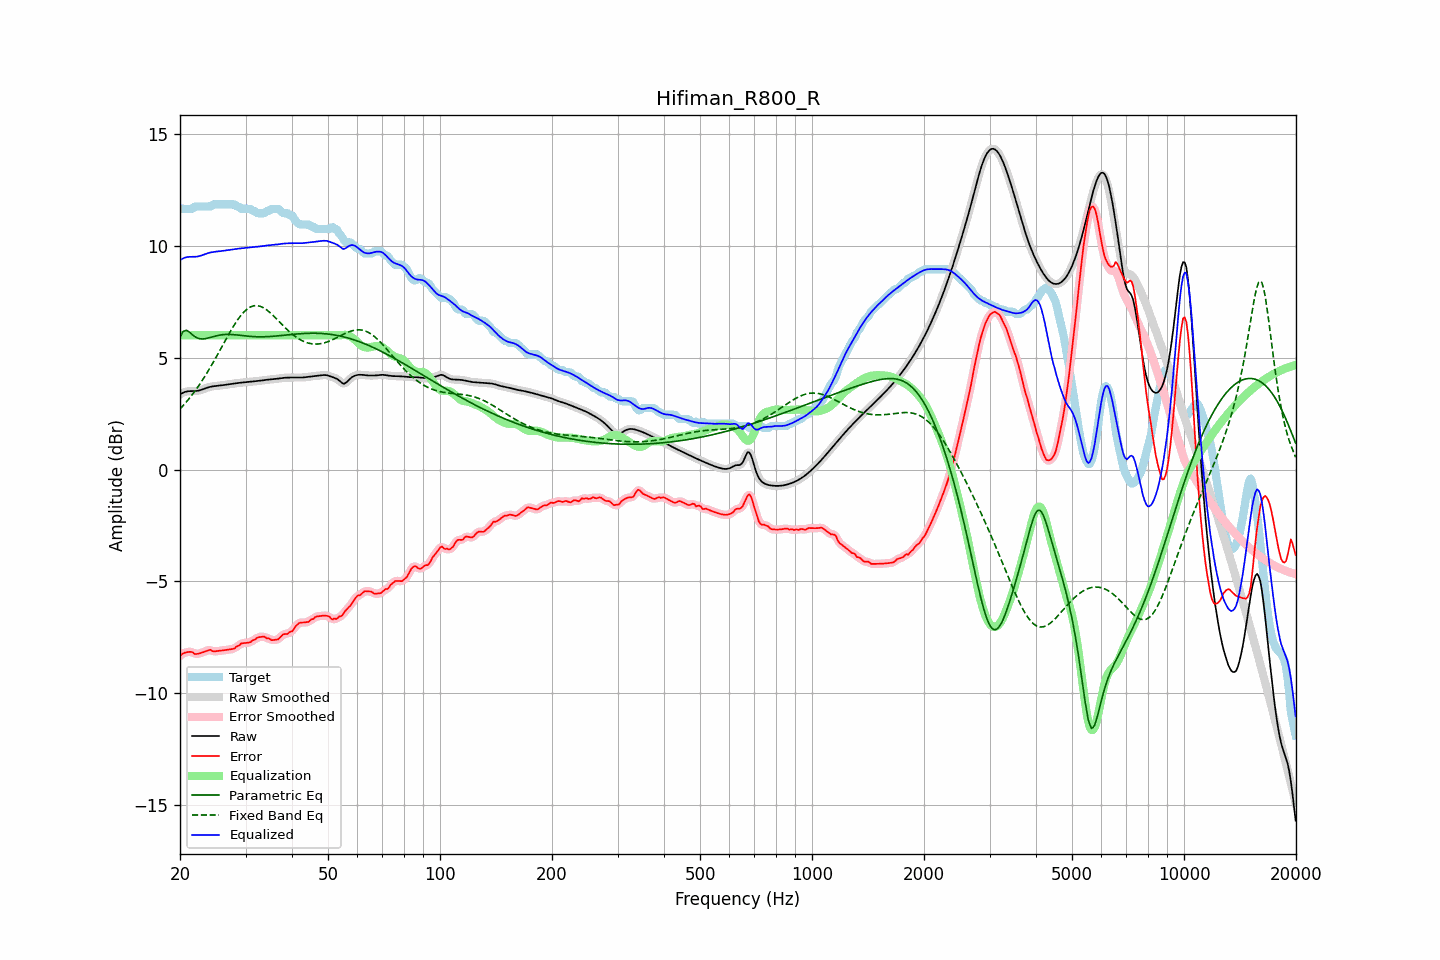

The data file committed next to this chart (first rows):
frequency, raw, error, smoothed, error_smoothed, equalization, parametric_eq, fixed_band_eq, equalized_raw, equalized_smoothed, target
20.00, 3.35, -8.33, 3.35, -8.32, 6.00, 5.93, 2.70, 9.35, 9.35, 11.68
20.20, 3.40, -8.25, 3.40, -8.26, 6.00, 6.05, 2.78, 9.40, 9.40, 11.65
20.40, 3.43, -8.21, 3.44, -8.22, 6.00, 6.17, 2.86, 9.43, 9.44, 11.65
20.61, 3.47, -8.18, 3.46, -8.18, 6.00, 6.20, 2.94, 9.47, 9.46, 11.65
20.81, 3.49, -8.16, 3.49, -8.16, 6.00, 6.22, 3.02, 9.49, 9.49, 11.65
21.02, 3.50, -8.15, 3.50, -8.15, 6.00, 6.18, 3.11, 9.50, 9.50, 11.65
21.23, 3.50, -8.15, 3.50, -8.14, 6.00, 6.13, 3.20, 9.50, 9.50, 11.65
21.44, 3.50, -8.15, 3.50, -8.15, 6.00, 6.07, 3.29, 9.50, 9.50, 11.65
21.66, 3.50, -8.16, 3.50, -8.18, 6.00, 6.01, 3.38, 9.50, 9.50, 11.67
21.87, 3.50, -8.24, 3.51, -8.21, 6.00, 5.95, 3.48, 9.50, 9.51, 11.74
22.09, 3.51, -8.24, 3.51, -8.23, 6.00, 5.90, 3.58, 9.51, 9.51, 11.75
22.31, 3.52, -8.23, 3.52, -8.24, 6.00, 5.88, 3.68, 9.52, 9.52, 11.75
22.54, 3.53, -8.21, 3.54, -8.22, 6.00, 5.85, 3.78, 9.53, 9.54, 11.75
22.76, 3.56, -8.19, 3.56, -8.19, 6.00, 5.84, 3.89, 9.56, 9.56, 11.75
22.99, 3.58, -8.17, 3.58, -8.17, 6.00, 5.83, 4.00, 9.58, 9.58, 11.75
23.22, 3.61, -8.14, 3.61, -8.14, 6.00, 5.84, 4.11, 9.61, 9.61, 11.75
23.45, 3.63, -8.11, 3.63, -8.12, 6.00, 5.85, 4.23, 9.63, 9.63, 11.75
23.69, 3.66, -8.09, 3.66, -8.08, 6.00, 5.87, 4.34, 9.66, 9.66, 11.75
23.92, 3.68, -8.07, 3.68, -8.07, 6.00, 5.88, 4.46, 9.68, 9.68, 11.75
24.16, 3.70, -8.05, 3.70, -8.07, 6.00, 5.90, 4.58, 9.70, 9.70, 11.75
24.40, 3.71, -8.10, 3.71, -8.09, 6.00, 5.92, 4.71, 9.71, 9.71, 11.82
24.65, 3.72, -8.13, 3.72, -8.11, 6.00, 5.95, 4.83, 9.72, 9.72, 11.85
24.89, 3.73, -8.12, 3.73, -8.12, 6.00, 5.96, 4.96, 9.73, 9.73, 11.85
25.14, 3.74, -8.11, 3.74, -8.11, 6.00, 5.98, 5.09, 9.74, 9.74, 11.85
25.39, 3.75, -8.10, 3.75, -8.10, 6.00, 6.00, 5.22, 9.75, 9.75, 11.85
25.65, 3.75, -8.10, 3.75, -8.10, 6.00, 6.01, 5.35, 9.75, 9.75, 11.85
25.91, 3.76, -8.09, 3.76, -8.09, 6.00, 6.02, 5.48, 9.76, 9.76, 11.85
26.16, 3.77, -8.08, 3.77, -8.08, 6.00, 6.03, 5.61, 9.77, 9.77, 11.85
26.43, 3.78, -8.07, 3.78, -8.07, 6.00, 6.04, 5.74, 9.78, 9.78, 11.85
26.69, 3.80, -8.05, 3.80, -8.05, 6.00, 6.04, 5.87, 9.80, 9.80, 11.85
26.96, 3.81, -8.04, 3.81, -8.04, 6.00, 6.04, 6.00, 9.81, 9.81, 11.85
27.23, 3.82, -8.03, 3.82, -8.03, 6.00, 6.04, 6.13, 9.82, 9.82, 11.85
27.50, 3.83, -8.02, 3.83, -8.03, 6.00, 6.04, 6.25, 9.83, 9.83, 11.85
27.77, 3.84, -8.01, 3.84, -8.01, 6.00, 6.03, 6.37, 9.84, 9.84, 11.85
28.05, 3.85, -7.99, 3.85, -7.97, 6.00, 6.02, 6.49, 9.85, 9.85, 11.84
28.33, 3.86, -7.91, 3.86, -7.93, 6.00, 6.02, 6.60, 9.86, 9.86, 11.77
28.62, 3.87, -7.88, 3.87, -7.88, 6.00, 6.01, 6.71, 9.87, 9.87, 11.75
28.90, 3.87, -7.85, 3.87, -7.83, 6.00, 6.00, 6.80, 9.87, 9.87, 11.72
29.19, 3.88, -7.77, 3.88, -7.79, 6.00, 5.99, 6.90, 9.88, 9.88, 11.65
29.48, 3.89, -7.76, 3.89, -7.76, 6.00, 5.98, 6.98, 9.89, 9.89, 11.65
29.78, 3.90, -7.75, 3.90, -7.74, 6.00, 5.97, 7.06, 9.90, 9.90, 11.65
30.08, 3.91, -7.74, 3.91, -7.75, 6.00, 5.97, 7.12, 9.91, 9.91, 11.65
30.38, 3.91, -7.74, 3.91, -7.74, 6.00, 5.96, 7.19, 9.91, 9.91, 11.65
30.68, 3.92, -7.73, 3.92, -7.72, 6.00, 5.95, 7.23, 9.92, 9.92, 11.65
30.99, 3.93, -7.71, 3.93, -7.69, 6.00, 5.95, 7.27, 9.93, 9.93, 11.63
31.30, 3.93, -7.64, 3.93, -7.66, 6.00, 5.94, 7.30, 9.93, 9.93, 11.57
31.61, 3.94, -7.61, 3.94, -7.61, 6.00, 5.94, 7.32, 9.94, 9.94, 11.55
31.93, 3.94, -7.58, 3.94, -7.56, 6.00, 5.93, 7.32, 9.94, 9.94, 11.52
32.24, 3.95, -7.51, 3.95, -7.53, 6.00, 5.93, 7.32, 9.95, 9.95, 11.46
32.57, 3.96, -7.49, 3.96, -7.50, 6.00, 5.93, 7.31, 9.96, 9.96, 11.45
32.89, 3.97, -7.48, 3.97, -7.47, 6.00, 5.93, 7.29, 9.97, 9.97, 11.45
33.22, 3.98, -7.47, 3.98, -7.46, 6.00, 5.93, 7.26, 9.98, 9.98, 11.45
33.55, 3.99, -7.46, 3.99, -7.47, 6.00, 5.93, 7.22, 9.99, 9.99, 11.45
33.89, 4.00, -7.49, 4.00, -7.49, 6.00, 5.93, 7.18, 10.00, 10.00, 11.49
34.23, 4.01, -7.54, 4.01, -7.51, 6.00, 5.94, 7.13, 10.01, 10.01, 11.55
34.57, 4.02, -7.53, 4.02, -7.55, 6.00, 5.94, 7.07, 10.02, 10.02, 11.55
34.92, 4.02, -7.57, 4.02, -7.58, 6.00, 5.94, 7.01, 10.02, 10.02, 11.59
35.27, 4.03, -7.62, 4.03, -7.60, 6.00, 5.95, 6.95, 10.03, 10.03, 11.65
35.62, 4.03, -7.62, 4.03, -7.62, 6.00, 5.95, 6.88, 10.03, 10.03, 11.65
35.97, 4.04, -7.61, 4.04, -7.62, 6.00, 5.96, 6.81, 10.04, 10.04, 11.65
... 635 more rows
